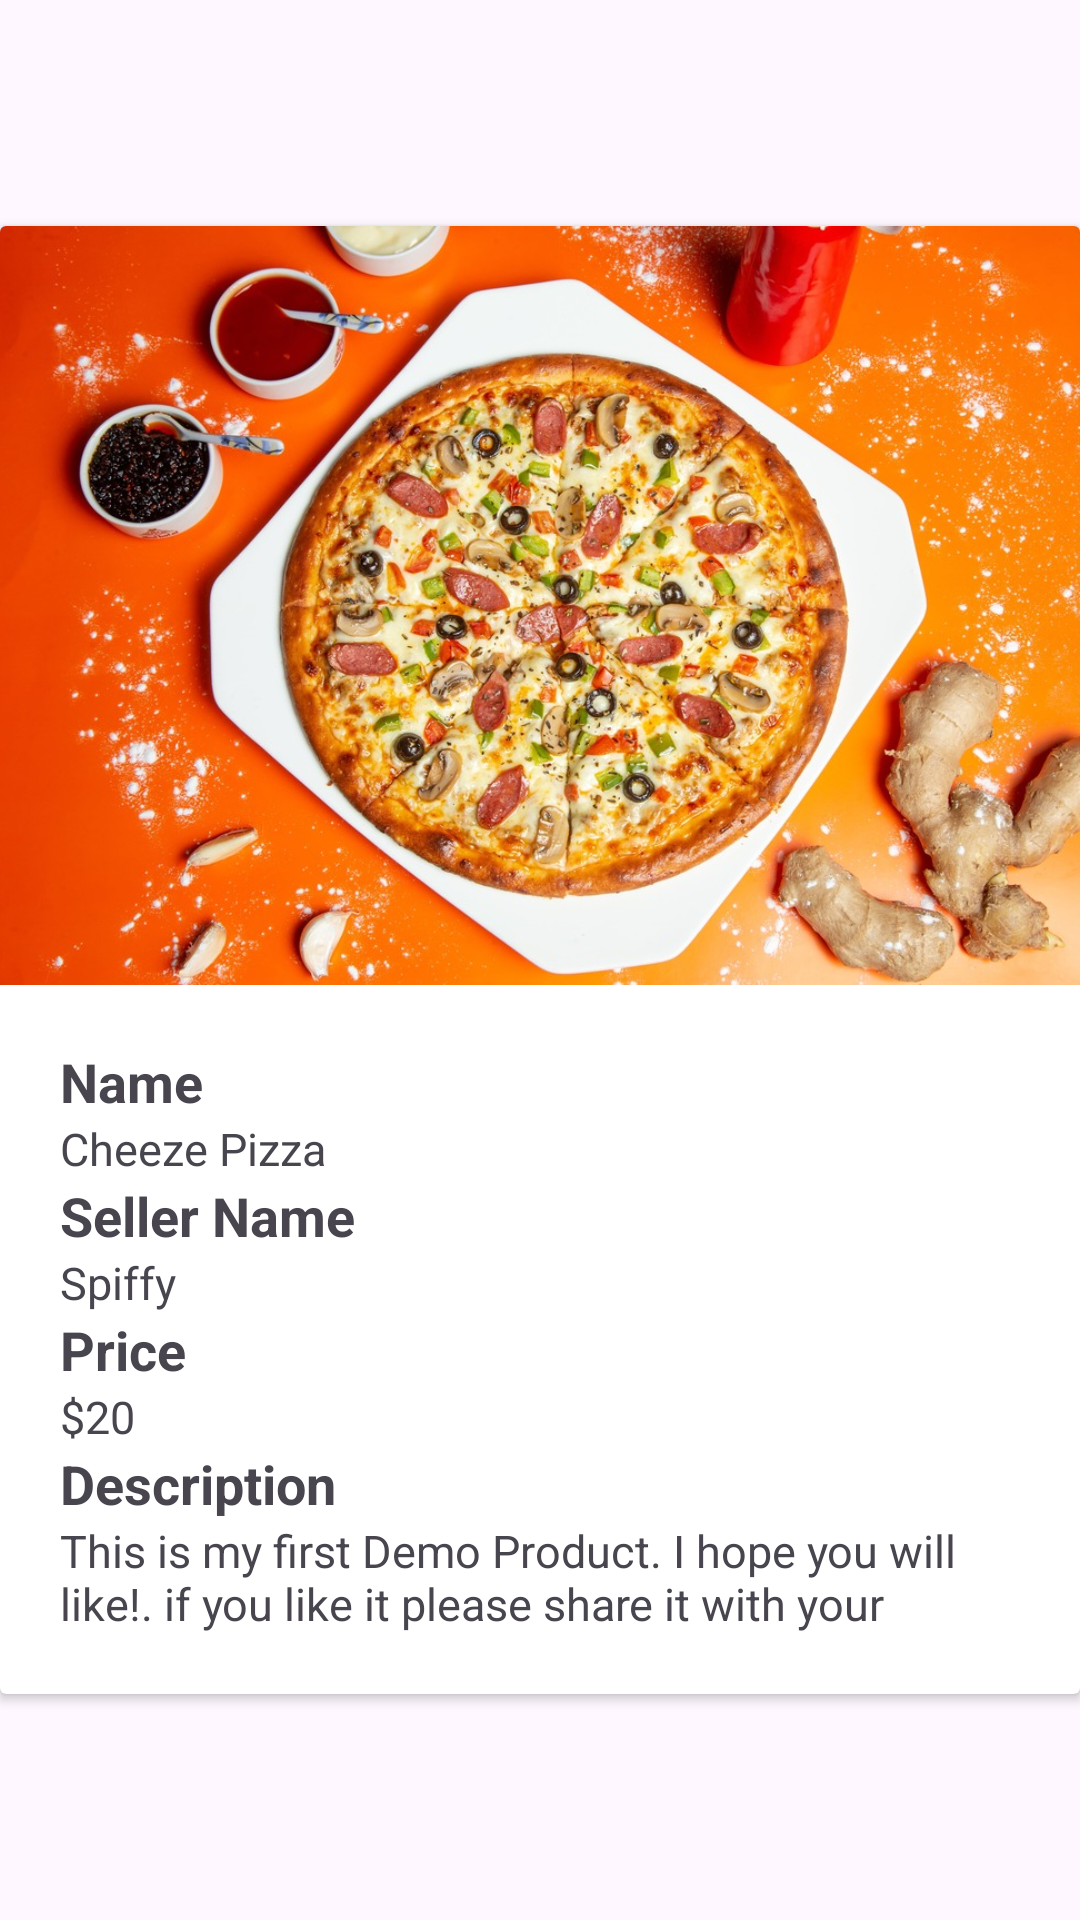

This screen was rendered from an Android layout file. Write that file and the resources it references.
<!-- AndroidManifest.xml: application theme Theme.Group6Project -->
<!-- res/layout/product_details_card.xml -->
<?xml version="1.0" encoding="utf-8"?>
<androidx.constraintlayout.widget.ConstraintLayout xmlns:android="http://schemas.android.com/apk/res/android"
    xmlns:app="http://schemas.android.com/apk/res-auto"
    android:layout_width="match_parent"
    android:id="@+id/product_details_card"
    android:layout_height="wrap_content">

    <androidx.cardview.widget.CardView
        android:id="@+id/card_view"
        android:layout_width="wrap_content"
        android:layout_height="wrap_content"
        android:paddingLeft="10sp"
        android:paddingRight="10sp"
        android:paddingBottom="10sp"
        app:layout_constraintBottom_toBottomOf="parent"
        app:layout_constraintEnd_toEndOf="parent"
        app:layout_constraintStart_toStartOf="parent"
        app:layout_constraintTop_toTopOf="parent">

        <LinearLayout
            android:layout_width="match_parent"
            android:layout_height="wrap_content"
            android:orientation="vertical">

            <ImageView
                android:id="@+id/pImg"
                android:layout_width="match_parent"
                android:layout_height="253dp"
                android:contentDescription="@string/product_demo_image"
                android:scaleType="centerCrop"
                android:src="@drawable/img1" />

            <LinearLayout
                android:layout_width="match_parent"
                android:layout_height="wrap_content"
                android:orientation="vertical"
                android:layout_margin="10dp"
                android:padding="10dp">

                <TextView
                    android:id="@+id/pizzaNameLabel"
                    android:layout_width="match_parent"
                    android:layout_height="wrap_content"
                    android:text="@string/pizza_name"
                    android:textSize="18sp"
                    android:textStyle="bold" />

                <TextView
                    android:id="@+id/pName"
                    android:layout_width="match_parent"
                    android:layout_height="wrap_content"
                    android:text="@string/demo_cheeze_type"
                    android:textSize="15sp" />

                <TextView
                    android:id="@+id/sellerNameLabel"
                    android:layout_width="match_parent"
                    android:layout_height="wrap_content"
                    android:text="@string/seller_name"
                    android:textSize="18sp"
                    android:textStyle="bold" />

                <TextView
                    android:id="@+id/sellerName"
                    android:layout_width="match_parent"
                    android:layout_height="wrap_content"
                    android:text="@string/demo_seller_name"
                    android:textSize="15sp" />

                <TextView
                    android:id="@+id/priceLabel"
                    android:layout_width="match_parent"
                    android:layout_height="wrap_content"
                    android:text="@string/price"
                    android:textSize="18sp"
                    android:textStyle="bold" />

                <TextView
                    android:id="@+id/price"
                    android:layout_width="match_parent"
                    android:layout_height="wrap_content"
                    android:text="@string/demo_price"
                    android:textSize="15sp" />

                <TextView
                    android:id="@+id/descriptionLabel"
                    android:layout_width="match_parent"
                    android:layout_height="wrap_content"
                    android:text="@string/description"
                    android:textSize="18sp"
                    android:textStyle="bold" />

                <TextView
                    android:id="@+id/description"
                    android:layout_width="match_parent"
                    android:layout_height="wrap_content"
                    android:maxLines="2"
                    android:text="@string/demo_description"
                    android:textSize="15sp" />

            </LinearLayout>

        </LinearLayout>

    </androidx.cardview.widget.CardView>

</androidx.constraintlayout.widget.ConstraintLayout>
<!-- resources referenced by this layout -->
<resources>
  <!-- drawable img1: jpg bitmap (drawable, 265520 bytes) -->
  <string name="demo_cheeze_type">Cheeze Pizza</string>
  <string name="demo_description">This is my first Demo Product. I hope you will like!. if you like it please share it with your friends and Happy Pizza Day from Me!</string>
  <string name="demo_price">$20</string>
  <string name="demo_seller_name">Spiffy</string>
  <string name="description">Description</string>
  <string name="pizza_name">Name</string>
  <string name="price">Price</string>
  <string name="product_demo_image">Product Demo Image</string>
  <string name="seller_name">Seller Name</string>
  <style name="Theme.Group6Project" parent="Base.Theme.Group6Project" />
  <style name="Base.Theme.Group6Project" parent="Theme.Material3.DayNight.NoActionBar">
          
          
      </style>
</resources>
